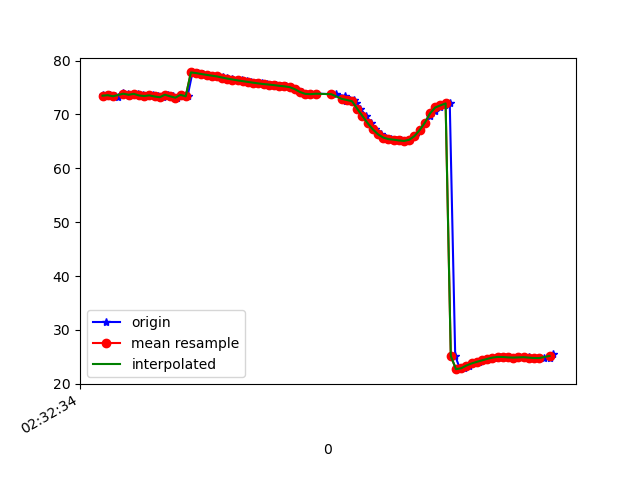

Values plotted in this chart, from the file beside it:
1617849154862, 544798406824511, 73.60961, 25.019192, -17.122068
1617849154878, 544798426055281, 73.37, 24.74, -17.33
1617849154889, 544798445286051, 73.58, 25.08, -17.33
1617849154909, 544798464516821, 73.49, 24.85, -17.99
1617849154919, 544798483747591, 73.28, 24.66, -17.8
1617849154940, 544798502978361, 73.96, 25.22, -19.13
1617849154959, 544798522209131, 73.75, 24.87, -19.32
1617849154979, 544798541439901, 73.65, 24.86, -19.18
1617849154998, 544798560670671, 73.83, 24.84, -20.43
1617849155016, 544798579901441, 73.54, 24.42, -20.5
1617849155034, 544798599132211, 73.42, 24.39, -20.39
1617849155053, 544798618362981, 73.55, 24.38, -21.67
1617849155075, 544798637593751, 73.34, 24.13, -21.69
1617849155091, 544798656824521, 73.2, 24.07, -21.3
1617849155110, 544798676055291, 73.67, 24.45, -22.52
1617849155131, 544798695286061, 73.37, 24, -22.73
1617849155148, 544798714516831, 73.12, 23.76, -22.53
1617849155167, 544798733747601, 73.64, 24.35, -22.87
1617849155187, 544798752978371, 73.37, 24.05, -23.61
1617849155206, 544798772209141, 77.8, 24.41, -20.27
1617849155226, 544798791439911, 77.69, 23.6, -24.06
1617849155247, 544798810670681, 77.51, 23.46, -24.18
1617849155263, 544798829901451, 77.36, 23.34, -24.34
1617849155282, 544798849132221, 77.21, 23.22, -24.5
1617849155300, 544798868362991, 77.06, 23.09, -24.64
1617849155322, 544798887593761, 76.92, 22.95, -24.8
1617849155338, 544798906952520, 76.79, 22.82, -24.96
1617849155358, 544798926183290, 76.66, 22.67, -25.12
1617849155377, 544798945414060, 76.49, 22.5, -25.27
1617849155396, 544798964644830, 76.33, 22.32, -25.42
1617849155416, 544798983875600, 76.18, 22.14, -25.57
1617849155433, 544799003106370, 76.04, 21.99, -25.74
1617849155452, 544799022337140, 75.9, 21.84, -25.92
1617849155474, 544799041567910, 75.76, 21.69, -26.1
1617849155491, 544799060798680, 75.64, 21.55, -26.29
1617849155509, 544799080029450, 75.55, 21.41, -26.53
1617849155529, 544799099260220, 75.45, 21.17, -26.8
1617849155548, 544799118490990, 75.32, 20.77, -27.16
1617849155567, 544799137721760, 75.22, 20.14, -27.67
1617849155586, 544799156952530, 75.07, 19.17, -28.56
1617849155606, 544799176183300, 74.69, 17.75, -29.94
1617849155626, 544799195414070, 74.17, 16.1, -31.98
1617849155642, 544799214644840, 73.83, 14.69, -34.89
1617849155662, 544799233875610, 73.77, 13.54, -38.51
1617849155685, 544799253106380, 73.85, 12.43, -42.66
1617849155758, 544799272337150, 73.77, 11.1, -47
1617849155791, 544799291567920, 73.43, 9.557, -51.3
1617849155793, 544799310798691, 72.96, 8.02, -55.48
1617849155794, 544799330029462, 72.65, 6.728, -59.46
1617849155796, 544799349260230, 72.59, 5.688, -63.25
1617849155811, 544799368491000, 72.69, 4.844, -66.73
1617849155826, 544799387721770, 72.72, 4.157, -70.02
1617849155834, 544799406952540, 72.19, 3.286, -73.65
1617849155852, 544799426183310, 71.06, 2.143, -77.18
1617849155875, 544799445414080, 69.72, 0.9749, -80.17
1617849155892, 544799464644850, 68.4, -0.07583, -82.55
1617849155909, 544799483875620, 67.24, -0.9267, -84.4
1617849155930, 544799503106390, 66.32, -1.568, -85.76
1617849155949, 544799522337160, 65.71, -2.007, -86.57
1617849155970, 544799541567930, 65.43, -2.282, -86.79
1617849155989, 544799560798700, 65.32, -2.435, -86.34
... 32 more rows
